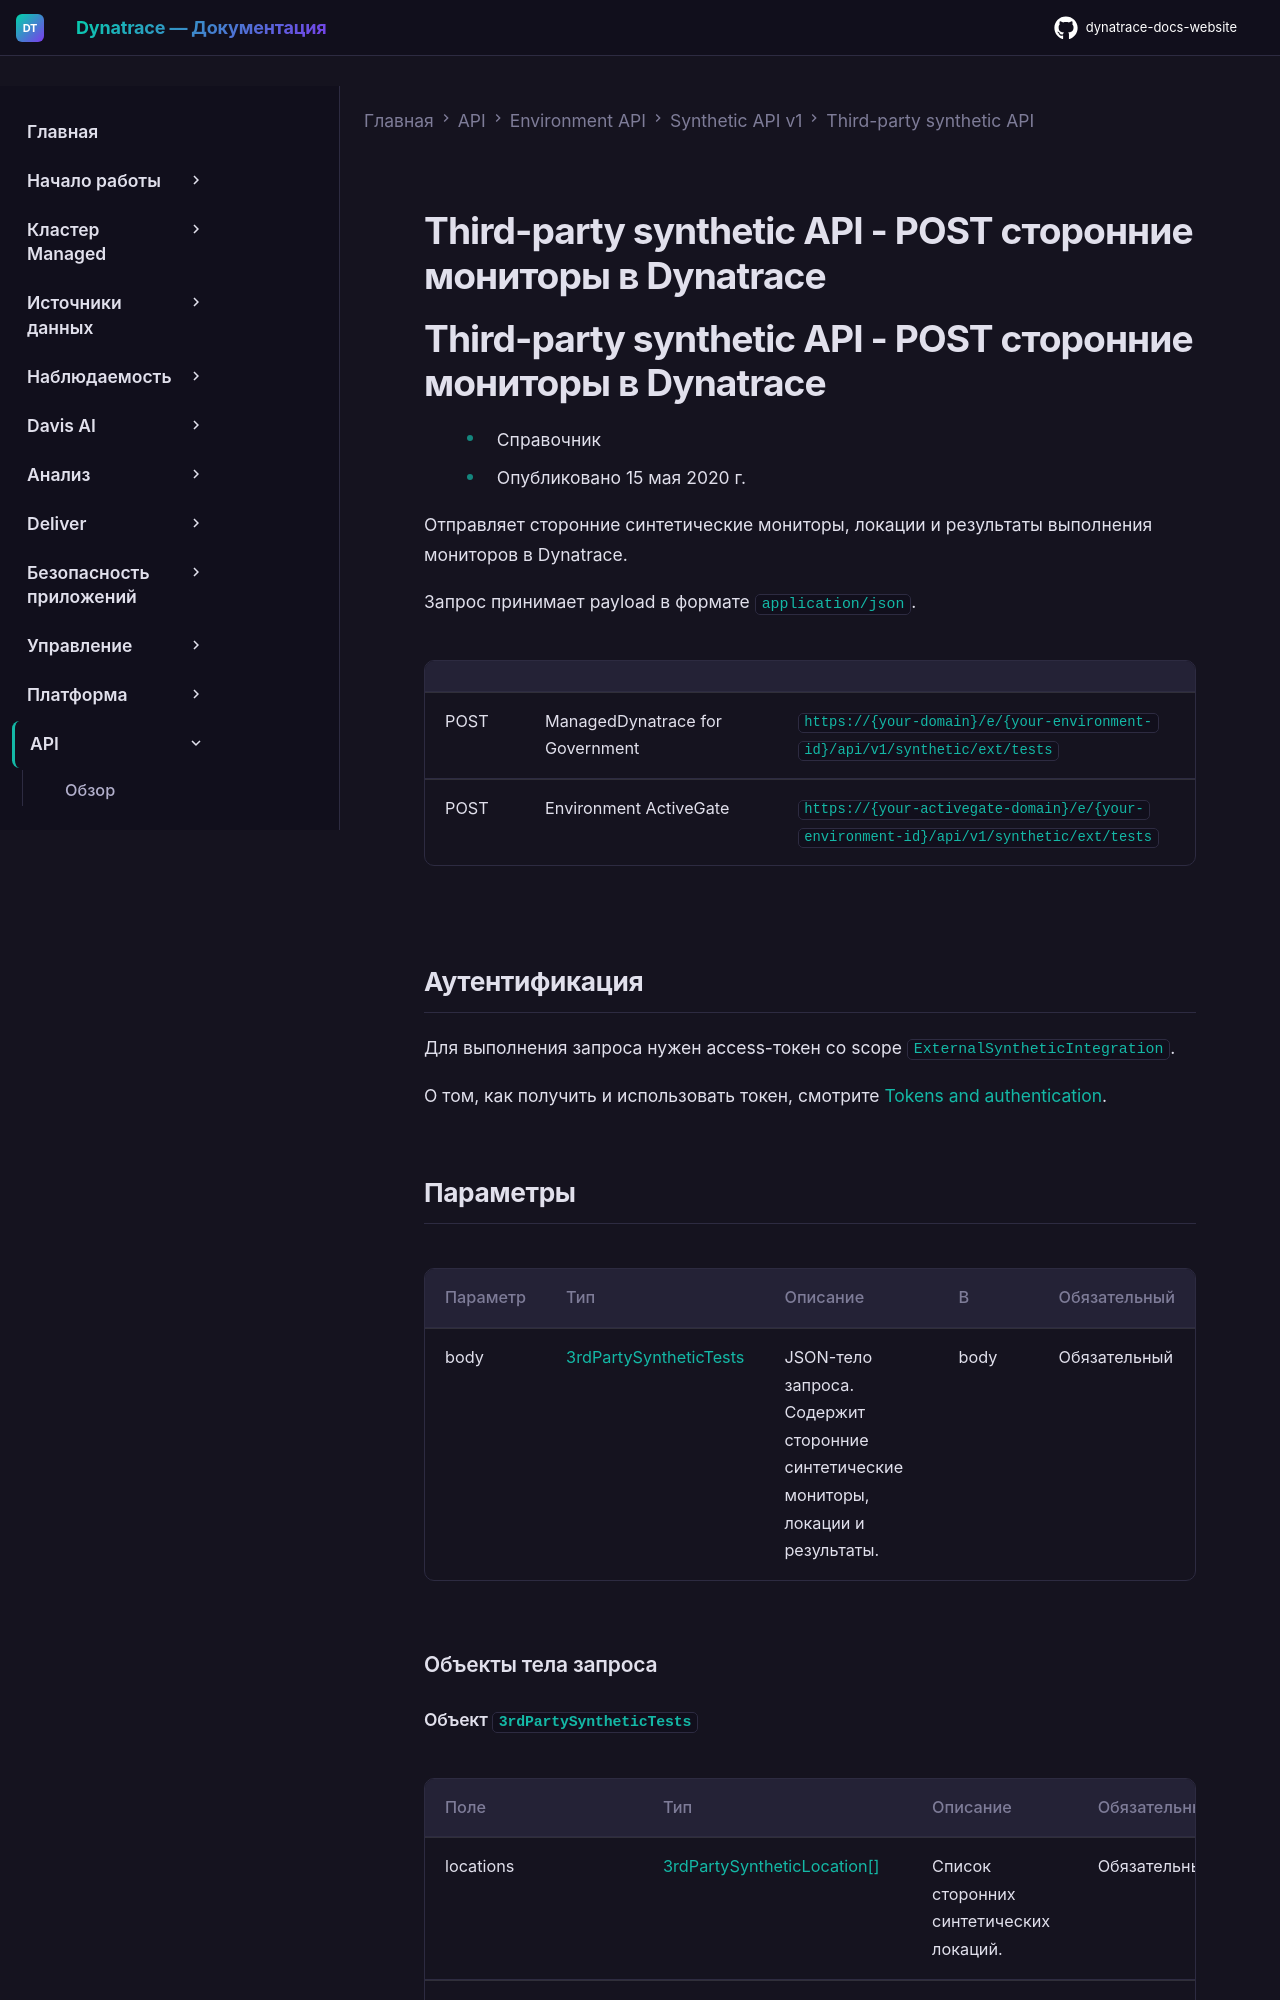

repository: Yerkebulan-Ardabayev/dynatrace-docs-website · page: managed-ru/dynatrace-api/environment-api/synthetic/third-party-synthetic/post-third-party-monitors/index.html · generator: mkdocs

---
title: Third-party synthetic API - POST сторонние мониторы в Dynatrace
source: https://docs.dynatrace.com/managed/dynatrace-api/environment-api/synthetic/third-party-synthetic/post-third-party-monitors
scraped: 2026-05-12T11:54:34.790803
---

# Third-party synthetic API - POST сторонние мониторы в Dynatrace
